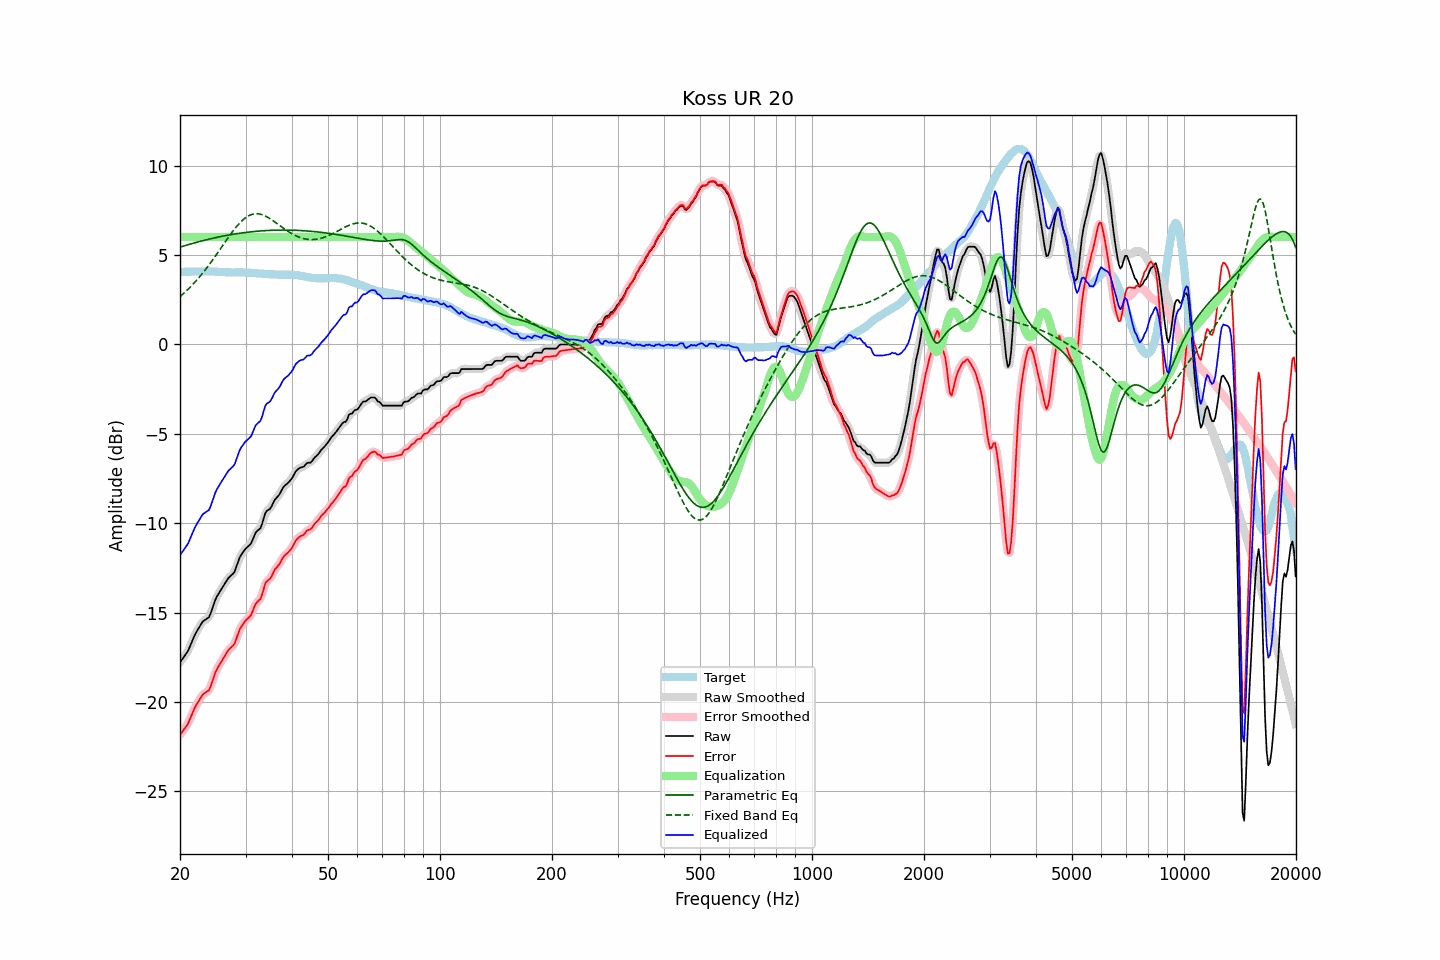

The file beside this chart, header and first rows:
frequency, raw, error, smoothed, error_smoothed, equalization, parametric_eq, fixed_band_eq, equalized_raw, equalized_smoothed, target
20.00, -17.79, -21.84, -17.78, -21.83, 6.00, 5.44, 2.67, -11.79, -11.78, 4.05
20.20, -17.66, -21.71, -17.67, -21.72, 6.00, 5.46, 2.75, -11.66, -11.67, 4.05
20.40, -17.54, -21.59, -17.55, -21.61, 6.00, 5.49, 2.83, -11.54, -11.55, 4.05
20.61, -17.41, -21.47, -17.42, -21.48, 6.00, 5.52, 2.91, -11.41, -11.42, 4.06
20.81, -17.28, -21.34, -17.28, -21.35, 6.00, 5.55, 2.99, -11.28, -11.28, 4.06
21.02, -17.15, -21.21, -17.13, -21.19, 6.00, 5.57, 3.08, -11.15, -11.13, 4.06
21.23, -16.94, -21.00, -16.94, -21.01, 6.00, 5.60, 3.17, -10.94, -10.94, 4.06
21.44, -16.73, -20.80, -16.73, -20.80, 6.00, 5.62, 3.26, -10.73, -10.73, 4.07
21.66, -16.51, -20.58, -16.51, -20.58, 6.00, 5.65, 3.35, -10.51, -10.51, 4.07
21.87, -16.30, -20.37, -16.31, -20.38, 6.00, 5.67, 3.45, -10.30, -10.31, 4.07
22.09, -16.12, -20.19, -16.12, -20.20, 6.00, 5.70, 3.55, -10.12, -10.12, 4.07
22.31, -15.97, -20.05, -15.96, -20.04, 6.00, 5.72, 3.65, -9.97, -9.96, 4.08
22.54, -15.82, -19.89, -15.81, -19.89, 6.00, 5.75, 3.76, -9.82, -9.81, 4.07
22.76, -15.67, -19.75, -15.67, -19.74, 6.00, 5.77, 3.86, -9.67, -9.67, 4.08
22.99, -15.52, -19.60, -15.54, -19.62, 6.00, 5.79, 3.97, -9.52, -9.54, 4.08
23.22, -15.45, -19.53, -15.45, -19.53, 6.00, 5.82, 4.08, -9.45, -9.45, 4.08
23.45, -15.39, -19.47, -15.40, -19.48, 6.00, 5.84, 4.20, -9.39, -9.40, 4.08
23.69, -15.33, -19.41, -15.34, -19.42, 6.00, 5.86, 4.32, -9.33, -9.34, 4.08
23.92, -15.27, -19.36, -15.23, -19.31, 6.00, 5.88, 4.44, -9.27, -9.23, 4.09
24.16, -15.07, -19.15, -15.06, -19.14, 6.00, 5.90, 4.56, -9.07, -9.06, 4.08
24.40, -14.81, -18.88, -14.82, -18.90, 6.00, 5.92, 4.68, -8.81, -8.82, 4.08
24.65, -14.55, -18.63, -14.55, -18.62, 6.00, 5.95, 4.81, -8.55, -8.55, 4.08
24.89, -14.29, -18.35, -14.31, -18.38, 6.00, 5.96, 4.93, -8.29, -8.31, 4.07
25.14, -14.10, -18.16, -14.11, -18.17, 6.00, 5.98, 5.06, -8.10, -8.11, 4.07
25.39, -13.95, -18.00, -13.94, -18.00, 6.00, 6.00, 5.19, -7.95, -7.94, 4.06
25.65, -13.80, -17.86, -13.80, -17.85, 6.00, 6.02, 5.32, -7.80, -7.80, 4.05
25.91, -13.65, -17.70, -13.65, -17.70, 6.00, 6.04, 5.45, -7.65, -7.65, 4.04
26.16, -13.51, -17.55, -13.51, -17.55, 6.00, 6.06, 5.59, -7.51, -7.51, 4.04
26.43, -13.37, -17.41, -13.36, -17.40, 6.00, 6.08, 5.72, -7.37, -7.36, 4.03
26.69, -13.23, -17.26, -13.22, -17.26, 6.00, 6.09, 5.85, -7.23, -7.22, 4.03
26.96, -13.08, -17.11, -13.10, -17.13, 6.00, 6.11, 5.97, -7.08, -7.10, 4.03
27.23, -12.99, -17.02, -13.00, -17.02, 6.00, 6.12, 6.10, -6.99, -7.00, 4.03
27.50, -12.91, -16.93, -12.92, -16.94, 6.00, 6.14, 6.22, -6.91, -6.92, 4.02
27.77, -12.83, -16.85, -12.82, -16.85, 6.00, 6.16, 6.34, -6.83, -6.82, 4.02
28.05, -12.71, -16.74, -12.67, -16.70, 6.00, 6.17, 6.46, -6.71, -6.67, 4.03
28.33, -12.46, -16.49, -12.46, -16.49, 6.00, 6.18, 6.57, -6.46, -6.46, 4.03
28.62, -12.20, -16.23, -12.21, -16.24, 6.00, 6.20, 6.68, -6.20, -6.21, 4.03
28.90, -11.95, -15.98, -11.97, -16.00, 6.00, 6.21, 6.77, -5.95, -5.97, 4.03
29.19, -11.78, -15.81, -11.78, -15.81, 6.00, 6.22, 6.87, -5.78, -5.78, 4.03
29.48, -11.65, -15.67, -11.64, -15.66, 6.00, 6.24, 6.95, -5.65, -5.64, 4.02
29.78, -11.52, -15.54, -11.52, -15.54, 6.00, 6.25, 7.03, -5.52, -5.52, 4.02
30.08, -11.41, -15.42, -11.42, -15.44, 6.00, 6.26, 7.10, -5.41, -5.42, 4.01
30.38, -11.33, -15.34, -11.34, -15.35, 6.00, 6.27, 7.16, -5.33, -5.34, 4.01
30.68, -11.25, -15.26, -11.26, -15.26, 6.00, 6.28, 7.20, -5.25, -5.26, 4.01
30.99, -11.17, -15.17, -11.14, -15.14, 6.00, 6.29, 7.24, -5.17, -5.14, 4.00
31.30, -10.97, -14.97, -10.96, -14.96, 6.00, 6.30, 7.27, -4.97, -4.96, 4.00
31.61, -10.75, -14.74, -10.76, -14.75, 6.00, 6.31, 7.29, -4.75, -4.76, 3.99
31.93, -10.54, -14.53, -10.57, -14.55, 6.00, 6.32, 7.30, -4.54, -4.57, 3.99
32.24, -10.44, -14.41, -10.45, -14.43, 6.00, 6.33, 7.30, -4.44, -4.45, 3.97
32.57, -10.36, -14.32, -10.37, -14.33, 6.00, 6.33, 7.30, -4.36, -4.37, 3.96
32.89, -10.29, -14.25, -10.24, -14.21, 6.00, 6.34, 7.28, -4.29, -4.24, 3.96
33.22, -10.06, -14.02, -10.03, -13.98, 6.00, 6.35, 7.25, -4.06, -4.03, 3.96
33.55, -9.76, -13.70, -9.76, -13.71, 6.00, 6.35, 7.22, -3.76, -3.76, 3.95
33.89, -9.45, -13.39, -9.50, -13.44, 6.00, 6.36, 7.18, -3.45, -3.50, 3.94
34.23, -9.31, -13.25, -9.34, -13.27, 6.00, 6.37, 7.14, -3.31, -3.34, 3.93
34.57, -9.26, -13.18, -9.24, -13.17, 6.00, 6.37, 7.09, -3.26, -3.24, 3.92
34.92, -9.20, -13.12, -9.17, -13.09, 6.00, 6.37, 7.03, -3.20, -3.17, 3.92
35.27, -9.05, -12.97, -9.04, -12.96, 6.00, 6.38, 6.97, -3.05, -3.04, 3.92
35.62, -8.87, -12.79, -8.88, -12.79, 6.00, 6.38, 6.91, -2.87, -2.88, 3.92
35.97, -8.69, -12.59, -8.72, -12.62, 6.00, 6.38, 6.85, -2.69, -2.72, 3.91
... 635 more rows
